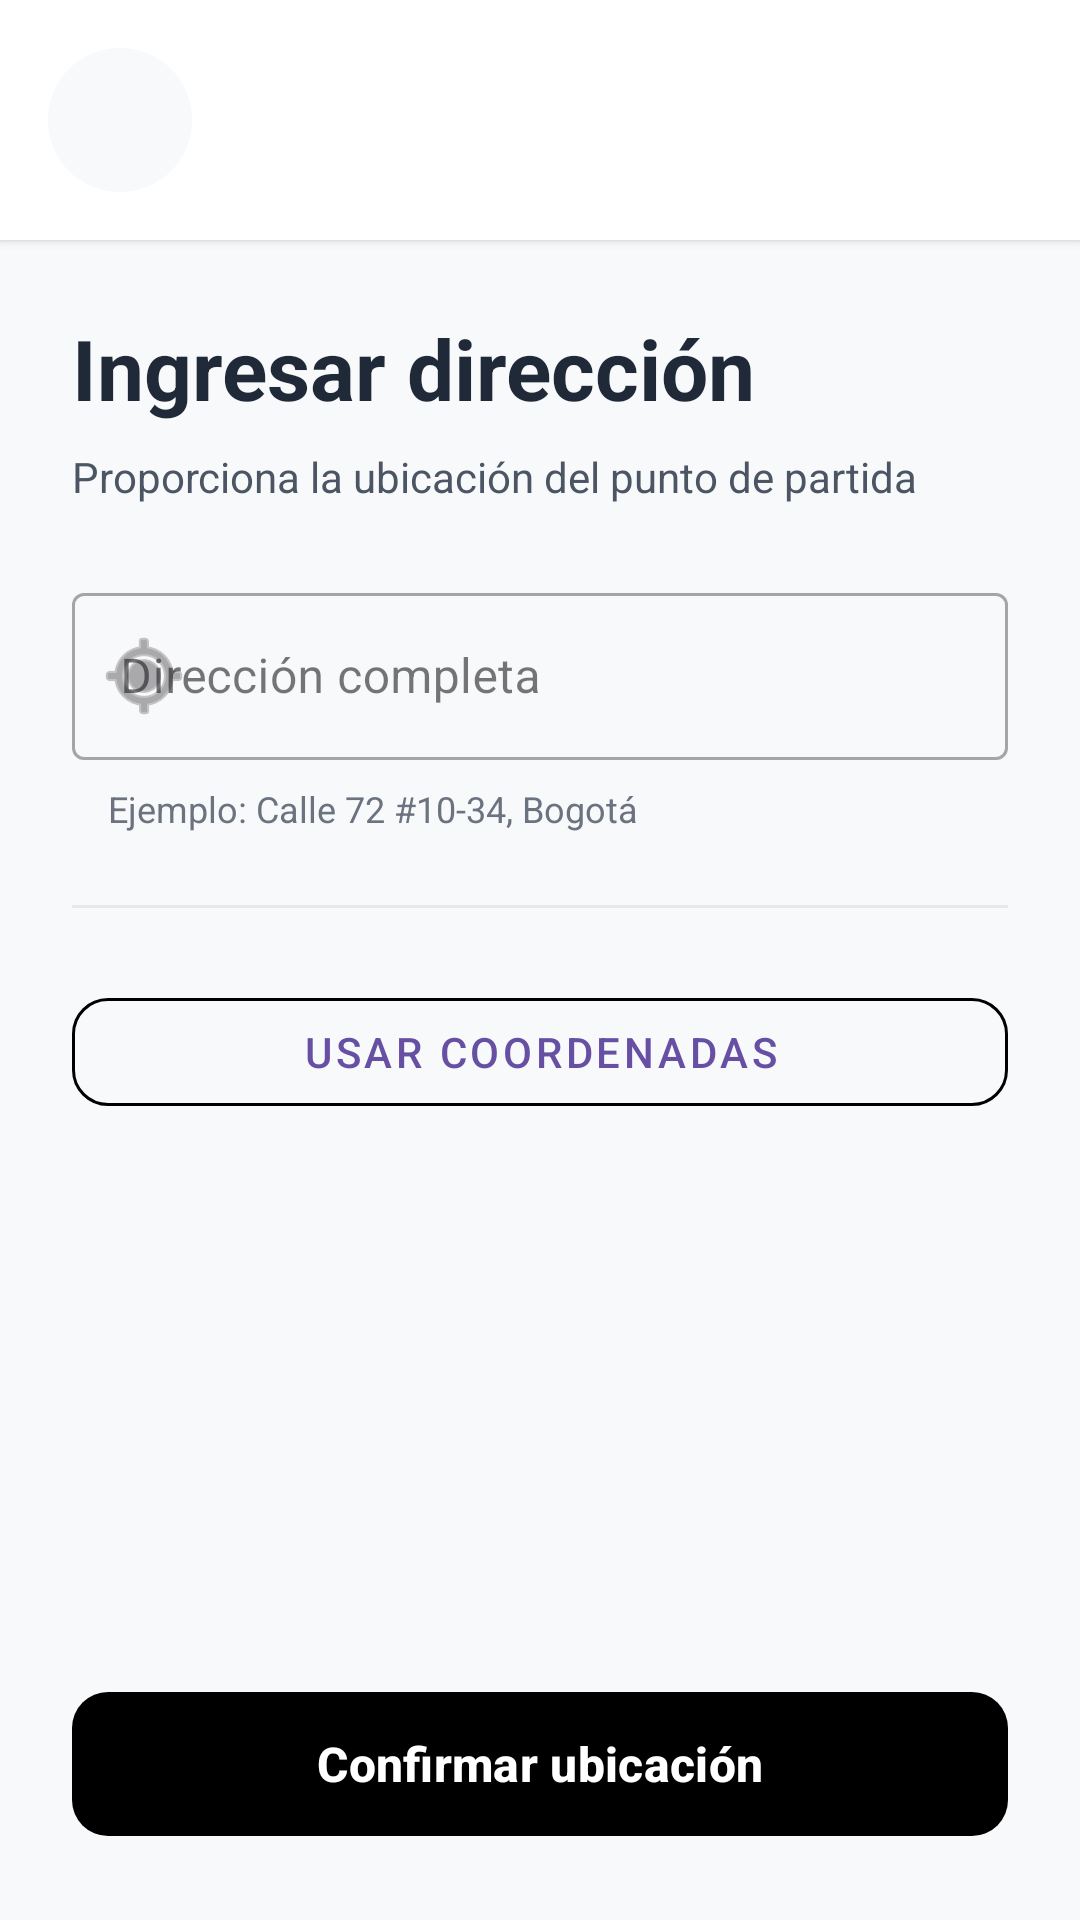

Write the Android layout XML for this screen, with the resource values it uses.
<!-- AndroidManifest.xml: application theme Theme.BuscadorSAR -->
<!-- res/layout/activity_manual_location.xml -->
<?xml version="1.0" encoding="utf-8"?>
<androidx.constraintlayout.widget.ConstraintLayout
    xmlns:android="http://schemas.android.com/apk/res/android"
    xmlns:app="http://schemas.android.com/apk/res-auto"
    android:layout_width="match_parent"
    android:layout_height="match_parent"
    android:background="@color/background_alt">

    
    <LinearLayout
        android:id="@+id/header"
        android:layout_width="0dp"
        android:layout_height="wrap_content"
        android:orientation="horizontal"
        android:padding="16dp"
        android:background="@color/white"
        android:elevation="2dp"
        app:layout_constraintTop_toTopOf="parent"
        app:layout_constraintStart_toStartOf="parent"
        app:layout_constraintEnd_toEndOf="parent">

        <com.google.android.material.button.MaterialButton
            android:id="@+id/btnBack"
            android:layout_width="48dp"
            android:layout_height="48dp"
            android:text="←"
            android:textSize="24sp"
            android:textColor="@color/gray_700"
            android:backgroundTint="@color/background_alt"
            app:cornerRadius="24dp"
            android:insetTop="0dp"
            android:insetBottom="0dp" />

        <Space
            android:layout_width="0dp"
            android:layout_height="1dp"
            android:layout_weight="1" />
    </LinearLayout>

    
    <ScrollView
        android:layout_width="0dp"
        android:layout_height="0dp"
        android:fillViewport="true"
        app:layout_constraintTop_toBottomOf="@id/header"
        app:layout_constraintBottom_toBottomOf="parent"
        app:layout_constraintStart_toStartOf="parent"
        app:layout_constraintEnd_toEndOf="parent">

        <LinearLayout
            android:layout_width="match_parent"
            android:layout_height="wrap_content"
            android:orientation="vertical"
            android:padding="24dp">

            
            <com.google.android.material.textview.MaterialTextView
                android:id="@+id/tvModeTitle"
                android:layout_width="wrap_content"
                android:layout_height="wrap_content"
                android:text="Ingresar dirección"
                android:textSize="28sp"
                android:textStyle="bold"
                android:textColor="@color/gray_800"
                android:layout_marginBottom="8dp" />

            
            <TextView
                android:layout_width="wrap_content"
                android:layout_height="wrap_content"
                android:text="Proporciona la ubicación del punto de partida"
                android:textSize="14sp"
                android:textColor="@color/gray_600"
                android:layout_marginBottom="24dp" />

            
            <LinearLayout
                android:id="@+id/layoutAddress"
                android:layout_width="match_parent"
                android:layout_height="wrap_content"
                android:orientation="vertical"
                android:visibility="visible">

                <com.google.android.material.textfield.TextInputLayout
                    android:layout_width="match_parent"
                    android:layout_height="wrap_content"
                    android:hint="Dirección completa"
                    app:startIconDrawable="@android:drawable/ic_menu_mylocation"
                    app:endIconMode="clear_text"
                    style="@style/Widget.MaterialComponents.TextInputLayout.OutlinedBox">

                    <com.google.android.material.textfield.TextInputEditText
                        android:id="@+id/etAddress"
                        android:layout_width="match_parent"
                        android:layout_height="wrap_content"
                        android:inputType="textPostalAddress"
                        android:maxLines="3" />
                </com.google.android.material.textfield.TextInputLayout>

                
                <TextView
                    android:layout_width="wrap_content"
                    android:layout_height="wrap_content"
                    android:text="Ejemplo: Calle 72 #10-34, Bogotá"
                    android:textSize="12sp"
                    android:textColor="@color/gray_500"
                    android:layout_marginTop="8dp"
                    android:layout_marginStart="12dp" />
            </LinearLayout>

            
            <LinearLayout
                android:id="@+id/layoutCoordinates"
                android:layout_width="match_parent"
                android:layout_height="wrap_content"
                android:orientation="vertical"
                android:visibility="gone">

                
                <com.google.android.material.textfield.TextInputLayout
                    android:layout_width="match_parent"
                    android:layout_height="wrap_content"
                    android:hint="Latitud"
                    android:layout_marginBottom="16dp"
                    app:startIconDrawable="@android:drawable/ic_menu_mylocation"
                    app:helperText="Valores entre -90 y 90"
                    style="@style/Widget.MaterialComponents.TextInputLayout.OutlinedBox">

                    <com.google.android.material.textfield.TextInputEditText
                        android:id="@+id/etLatitude"
                        android:layout_width="match_parent"
                        android:layout_height="wrap_content"
                        android:inputType="numberDecimal|numberSigned"
                        android:maxLines="1" />
                </com.google.android.material.textfield.TextInputLayout>

                
                <com.google.android.material.textfield.TextInputLayout
                    android:layout_width="match_parent"
                    android:layout_height="wrap_content"
                    android:hint="Longitud"
                    app:startIconDrawable="@android:drawable/ic_menu_mylocation"
                    app:helperText="Valores entre -180 y 180"
                    style="@style/Widget.MaterialComponents.TextInputLayout.OutlinedBox">

                    <com.google.android.material.textfield.TextInputEditText
                        android:id="@+id/etLongitude"
                        android:layout_width="match_parent"
                        android:layout_height="wrap_content"
                        android:inputType="numberDecimal|numberSigned"
                        android:maxLines="1" />
                </com.google.android.material.textfield.TextInputLayout>

                
                <TextView
                    android:layout_width="wrap_content"
                    android:layout_height="wrap_content"
                    android:text="Ejemplo: Lat: 4.7110, Lng: -74.0721 (Bogotá)"
                    android:textSize="12sp"
                    android:textColor="@color/gray_500"
                    android:layout_marginTop="8dp"
                    android:layout_marginStart="12dp" />
            </LinearLayout>

            
            <View
                android:layout_width="match_parent"
                android:layout_height="1dp"
                android:background="@color/gray_200"
                android:layout_marginVertical="24dp" />

            
            <com.google.android.material.button.MaterialButton
                android:id="@+id/btnSwitchMode"
                android:layout_width="match_parent"
                android:layout_height="wrap_content"
                android:text="Usar coordenadas"
                android:textSize="14sp"
                android:backgroundTint="@color/background_alt"
                android:textColor="@color/primary"
                app:cornerRadius="12dp"
                app:strokeColor="@color/primary"
                app:strokeWidth="1dp"
                style="@style/Widget.MaterialComponents.Button.OutlinedButton" />

            
            <Space
                android:layout_width="match_parent"
                android:layout_height="0dp"
                android:layout_weight="1"
                android:minHeight="32dp" />

            
            <com.google.android.material.button.MaterialButton
                android:id="@+id/btnConfirmManualLocation"
                android:layout_width="match_parent"
                android:layout_height="56dp"
                android:text="Confirmar ubicación"
                android:textSize="16sp"
                android:textStyle="bold"
                app:cornerRadius="12dp"
                app:backgroundTint="@color/primary" />

        </LinearLayout>
    </ScrollView>

</androidx.constraintlayout.widget.ConstraintLayout>
<!-- resources referenced by this layout -->
<resources>
  <color name="background_alt">#f8f9fa</color>
  <color name="gray_200">#e5e7eb</color>
  <color name="gray_500">#6b7280</color>
  <color name="gray_600">#4b5563</color>
  <color name="gray_700">#374151</color>
  <color name="gray_800">#1f2937</color>
  <color name="white">#ffffff</color>
  <style name="Theme.BuscadorSAR" parent="Base.Theme.BuscadorSAR" />
  <style name="Base.Theme.BuscadorSAR" parent="Theme.Material3.DayNight.NoActionBar">
          
          
      </style>
</resources>
